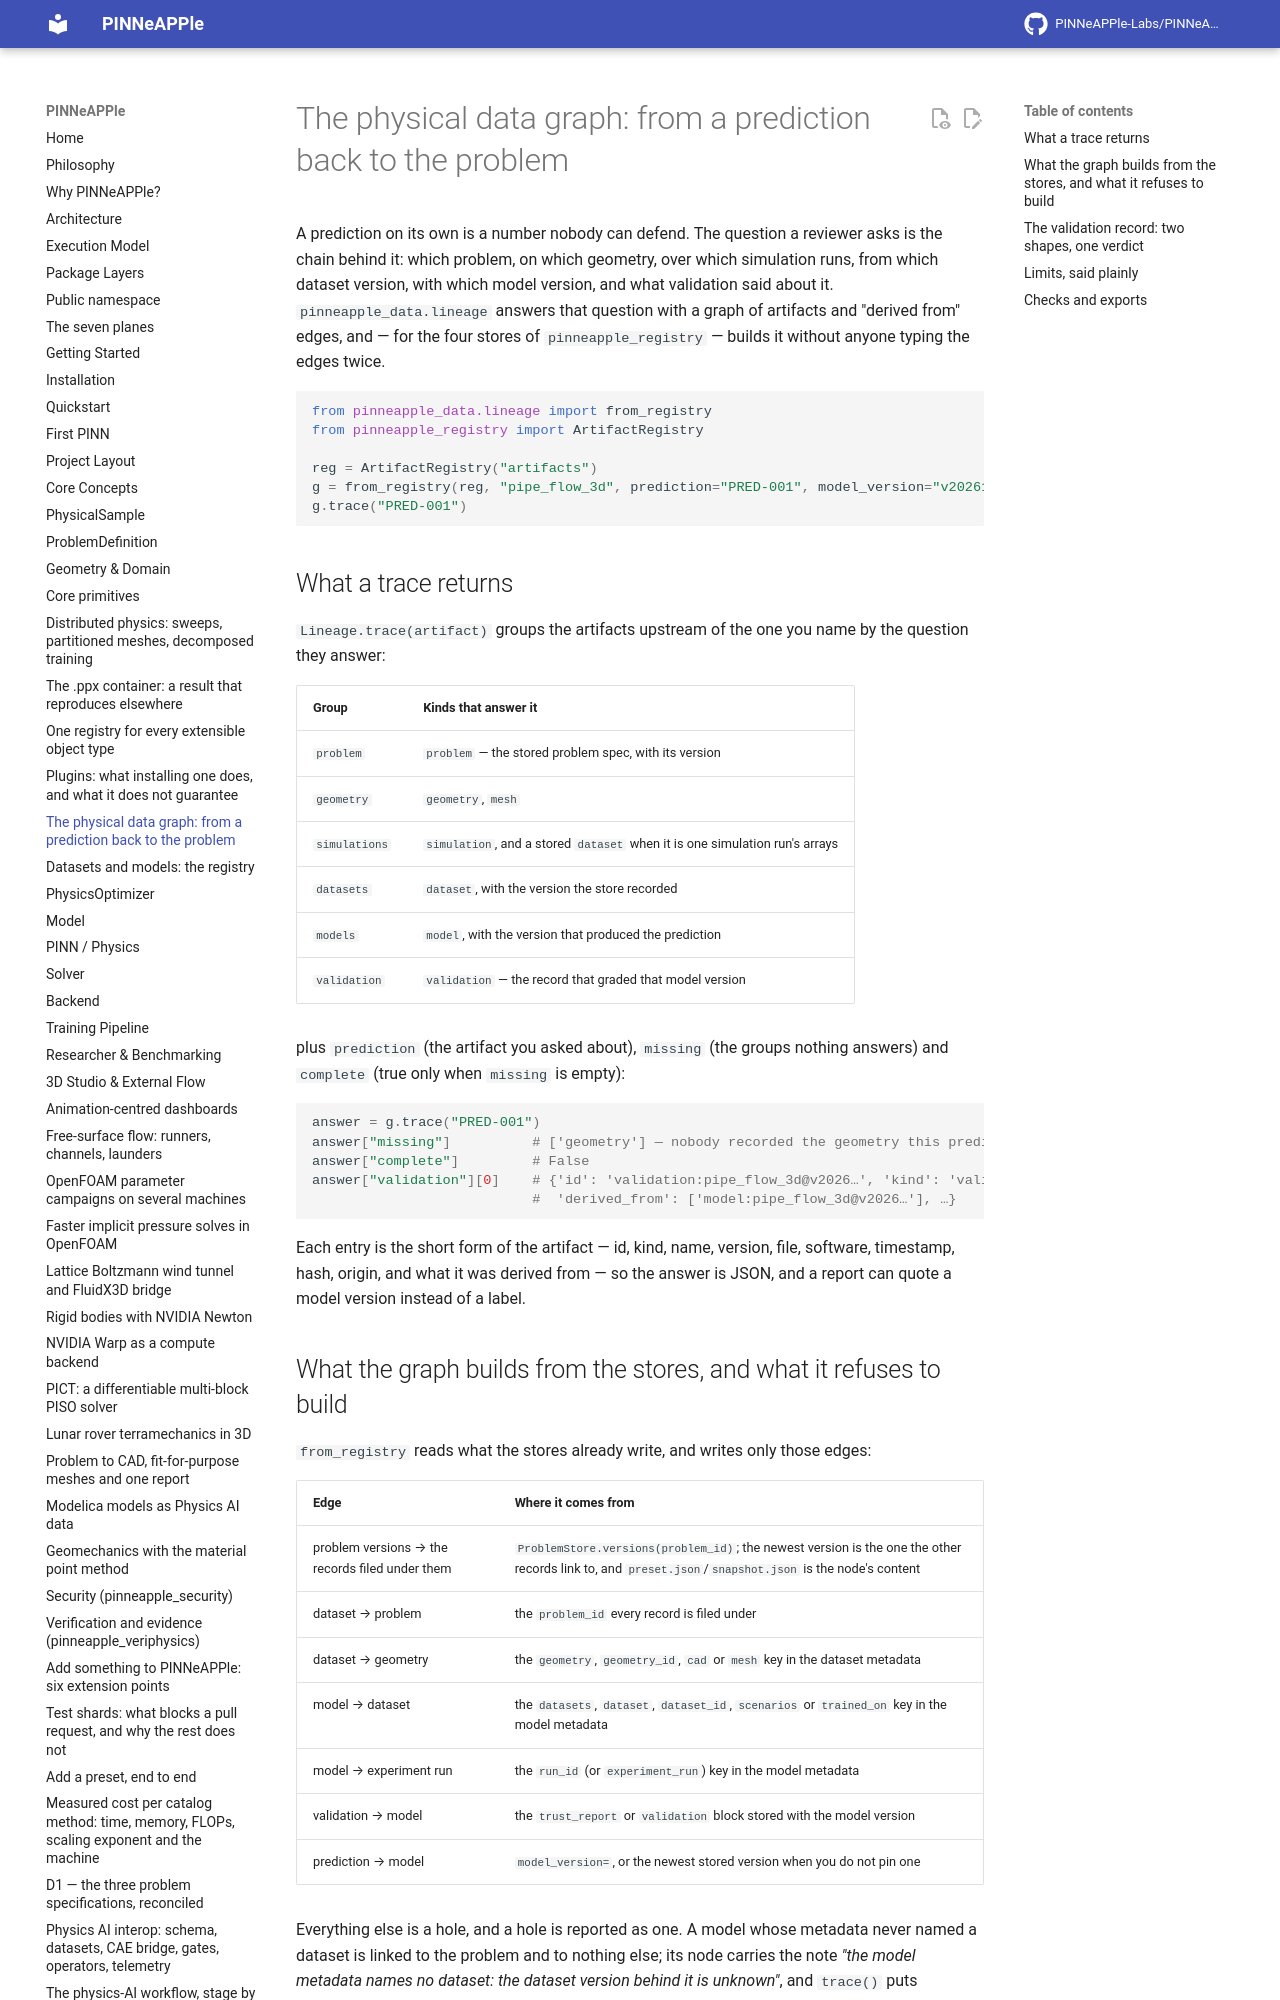

repository: PINNeAPPle-Labs/PINNeAPPle · page: core_concepts/physical_data_graph/index.html · generator: mkdocs

# The physical data graph: from a prediction back to the problem

A prediction on its own is a number nobody can defend. The question a reviewer asks is the chain behind it: which
problem, on which geometry, over which simulation runs, from which dataset version, with which model version, and
what validation said about it. `pinneapple_data.lineage` answers that question with a graph of artifacts and
"derived from" edges, and — for the four stores of `pinneapple_registry` — builds it without anyone typing the edges
twice.

```python
from pinneapple_data.lineage import from_registry
from pinneapple_registry import ArtifactRegistry

reg = ArtifactRegistry("artifacts")
g = from_registry(reg, "pipe_flow_3d", prediction="PRED-001", model_version="v20261124_101530")
g.trace("PRED-001")
```
